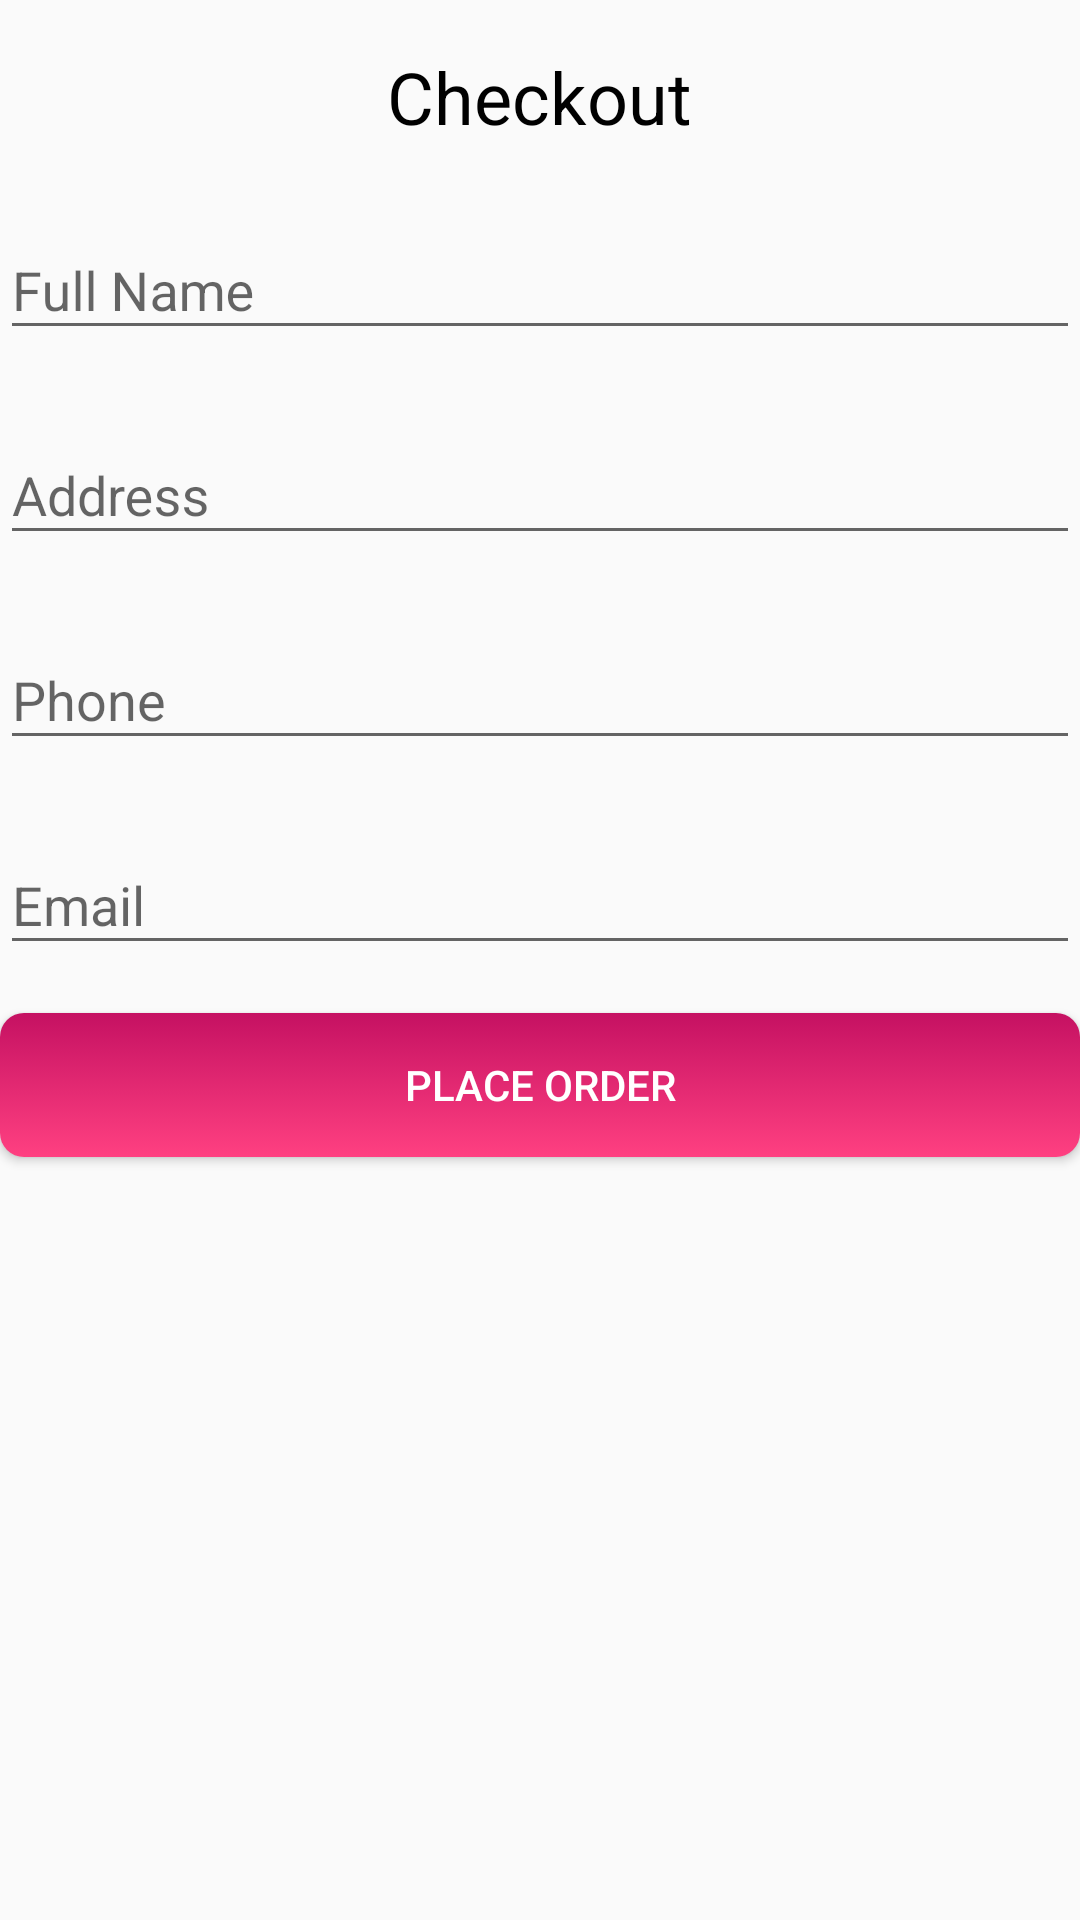

Reconstruct the res/layout file that produces this screen, plus the resources it refers to.
<!-- AndroidManifest.xml: application theme Theme.TechNest -->
<!-- res/layout/activity_checkout.xml -->
<?xml version="1.0" encoding="utf-8"?>
<RelativeLayout xmlns:android="http://schemas.android.com/apk/res/android"
    xmlns:tools="http://schemas.android.com/tools"
    android:layout_width="match_parent"
    android:layout_height="match_parent"
    android:background="@drawable/smooth_background"
    tools:ignore="ExtraText">>

    
    <TextView
        android:id="@+id/titleTextView"
        android:layout_width="wrap_content"
        android:layout_height="wrap_content"
        android:text="Checkout"
        android:textSize="24sp"
        android:textColor="@android:color/black"
        android:layout_centerHorizontal="true"
        android:layout_marginTop="16dp"/>

    
    <com.google.android.material.textfield.TextInputLayout
        android:id="@+id/fullNameLayout"
        android:layout_width="match_parent"
        android:layout_height="wrap_content"
        android:layout_below="@id/titleTextView"
        android:layout_marginTop="16dp"
        android:hint="Full Name">

        <com.google.android.material.textfield.TextInputEditText
            android:id="@+id/fullNameEditText"
            android:layout_width="match_parent"
            android:layout_height="wrap_content"
            android:inputType="text"
            tools:ignore="TouchTargetSizeCheck" />

    </com.google.android.material.textfield.TextInputLayout>

    
    <com.google.android.material.textfield.TextInputLayout
        android:id="@+id/addressLayout"
        android:layout_width="match_parent"
        android:layout_height="wrap_content"
        android:layout_below="@id/fullNameLayout"
        android:layout_marginTop="16dp"
        android:hint="Address">

        <com.google.android.material.textfield.TextInputEditText
            android:id="@+id/addressEditText"
            android:layout_width="match_parent"
            android:layout_height="wrap_content"
            android:inputType="textMultiLine"
            tools:ignore="TouchTargetSizeCheck" />

    </com.google.android.material.textfield.TextInputLayout>

    
    <com.google.android.material.textfield.TextInputLayout
        android:id="@+id/phoneLayout"
        android:layout_width="match_parent"
        android:layout_height="wrap_content"
        android:layout_below="@id/addressLayout"
        android:layout_marginTop="16dp"
        android:hint="Phone">

        <com.google.android.material.textfield.TextInputEditText
            android:id="@+id/phoneEditText"
            android:layout_width="match_parent"
            android:layout_height="wrap_content"
            android:inputType="phone"
            tools:ignore="TouchTargetSizeCheck" />

    </com.google.android.material.textfield.TextInputLayout>

    
    <com.google.android.material.textfield.TextInputLayout
        android:id="@+id/emailLayout"
        android:layout_width="match_parent"
        android:layout_height="wrap_content"
        android:layout_below="@id/phoneLayout"
        android:layout_marginTop="16dp"
        android:hint="Email">

        <com.google.android.material.textfield.TextInputEditText
            android:id="@+id/emailEditText"
            android:layout_width="match_parent"
            android:layout_height="wrap_content"
            android:inputType="textEmailAddress"
            tools:ignore="TouchTargetSizeCheck" />

    </com.google.android.material.textfield.TextInputLayout>

    
    <Button
        android:id="@+id/placeOrderButton"
        android:layout_width="match_parent"
        android:layout_height="wrap_content"
        android:layout_below="@id/emailLayout"
        android:layout_marginTop="16dp"
        android:background="@drawable/button_color"
        android:text="Place Order"
        android:textColor="@color/white" />

</RelativeLayout>
<!-- resources referenced by this layout -->
<resources>
  <color name="white">#FFFFFFFF</color>
  <!-- drawable button_color (drawable) -->
  <selector xmlns:android="http://schemas.android.com/apk/res/android">
      
      <item android:state_pressed="true">
          <shape android:shape="rectangle">
              <corners android:radius="8dp" />
              <gradient
                  android:angle="90"
                  android:startColor="#C51162"
                  android:endColor="#FF4081"
                  android:type="linear" />
          </shape>
      </item>
      
      <item>
          <shape android:shape="rectangle">
              <corners android:radius="8dp" />
              <gradient
                  android:angle="90"
                  android:startColor="#FF4081"
                  android:endColor="#C51162"
                  android:type="linear" />
          </shape>
      </item>
  </selector>
  <style name="Theme.TechNest" parent="Base.Theme.TechNest" />
  <style name="Base.Theme.TechNest" parent="Theme.AppCompat.Light.NoActionBar">
          
  
      </style>
</resources>
